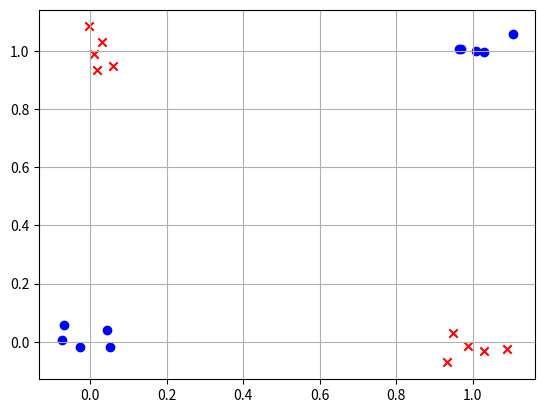

This figure's Python source: (Note: this script raises an exception after producing the figure.)
import sys
import os
import matplotlib.pyplot as plt
import numpy as np

class nn_linear_layer:
    
    # linear layer.
    # randomly initialized by creating matrix W and bias b          # layer1 - W: 4x2   b: 4x1
    def __init__(self, input_size, output_size, std=1):         
        self.W = np.random.normal(0,std,(output_size,input_size))
        self.b = np.random.normal(0,std,(output_size,1))
    
    ######
    ## Q1
    def forward(self,x):            
        x = np.array(x)
        xre = x.reshape(x.shape[0], x.shape[1], 1)
        lin = self.W @ xre + self.b
        return lin
    
    ######
    ## Q2
    ## returns three parameters 
    def backprop(self,x,dLdy):
        # b_dLdW_2,b_dLdb_2,b_dLdx_2=layer2.backprop(x=a1_out,dLdy=b_nce_smax_out)     
        
        x = x.reshape(x.shape[0], x.shape[1], 1)
        dLdx = dLdy @ self.W

        dLdb_j = dLdy @ np.eye(self.b.shape[0])
        dLdb = np.sum(dLdb_j, axis=0) / x.shape[0]

        dLdW_j = dLdy.reshape(dLdy.shape[0], dLdy.shape[2], dLdy.shape[1]) @ x.reshape(x.shape[0], x.shape[2], x.shape[1])
        dLdW = np.sum(dLdW_j, axis=0) / x.shape[0]
        
        #print(dLdW.shape)
        #print(dLdb.shape)
        #print(dLdx.shape)
        
        return dLdW, dLdb ,dLdx

    def update_weights(self,dLdW,dLdb):

        # parameter update
        self.W=self.W+dLdW
        self.b=self.b+dLdb

class nn_activation_layer:
    
    def __init__(self):
        pass
    
    ######
    ## Q3
    def forward(self,x):
        return 1 / (1 + np.exp(-x))
    
    ######
    ## Q4
    def backprop(self,x,dLdy):    
        # b_act_out=act.backprop(x=l1_out,dLdy=b_dLdx_2)
        dydx = np.zeros(shape=(20, 4, 4))
        for i in range(x.shape[0]):
            dydx[i][0][0] = ( np.exp(-x[i][0]) / ((1 + np.exp(-x[i][0]))**2) )
            dydx[i][1][1] = ( np.exp(-x[i][1]) / ((1 + np.exp(-x[i][1]))**2) )
            dydx[i][2][2] = ( np.exp(-x[i][2]) / ((1 + np.exp(-x[i][2]))**2) )
            dydx[i][3][3] = ( np.exp(-x[i][3]) / ((1 + np.exp(-x[i][3]))**2) )
        
        dLdx = dLdy @ dydx
               
        return dLdx


class nn_softmax_layer:
    def __init__(self):
        pass
    ######
    ## Q5
    def forward(self,x):
        # input x 가 (20, 2, 1)
        sum = []
        p = []
        smax_lst = []

        for i in range (x.shape[0]):
            sum.append(np.exp(x[i][0]) + np.exp(x[i][1]))
            p.append(np.exp(x[i][0]) / sum [i])
            smax_ins = [p[i], 1-p[i]]
            smax_lst.append(smax_ins)
        
        smax = np.array(smax_lst)       # smax (20, 2, 1)
               
        return smax         
    
    ######
    ## Q6
    def backprop(self,x,dLdy):
        # b_nce_smax_out=smax.backprop(l2_out,b_cent_out)
        dydx = np.zeros(shape=(20, 2, 2))
        for i in range (x.shape[0]):
            qnsah = (np.exp(x[i][0]) + np.exp(x[i][1])) ** 2
            dydx[i][0][0] = np.exp(x[i][0] + x[i][1]) / qnsah
            dydx[i][0][1] = - np.exp(x[i][0] + x[i][1]) / qnsah
            dydx[i][1][0] = - np.exp(x[i][0] + x[i][1]) / qnsah
            dydx[i][1][1] = np.exp(x[i][0] + x[i][1]) / qnsah
        
        dLdx = dLdy @ dydx
        
        #print("dLdx shape")
        #print(dLdx.shape)
            
        return dLdx     

class nn_cross_entropy_layer:
    def __init__(self):
        pass
        
    ######
    ## Q7
    def forward(self,x,y):      # input x: (20, 2, 1) y: (20, 1)
        one_hot = np.eye(2)[y]
        sum = 0
        for i in range (x.shape[0]):
            #sum += np.dot (one_hot[i], np.log(x[i]))
            sum += y[i] * np.log(x[i][0]) + (1-y[i]) * np.log(x[i][1])  
        return - sum / x.shape[0]
        
    ######
    ## Q8
    def backprop(self,x,y):
        # b_cent_out=cent.backprop(smax_out,y_train)
        dLdx = np.zeros(shape=(20, 1, 2))
        
        for i in range(x.shape[0]):
            if y[i] == 0:
                dLdx[i] = [-1/x[i][0], 0]
            else:
                dLdx[i] = [0, -1/x[i][1]]
        #print("dLdx shape")
        #print(dLdx.shape)
        return dLdx     

# number of data points for each of (0,0), (0,1), (1,0) and (1,1)
num_d=5

# number of test runs
num_test=40

## Q9. Hyperparameter setting
## learning rate (lr)and number of gradient descent steps (num_gd_step)
## This part is not graded (there is no definitive answer).
## You can set this hyperparameters through experiments.
lr=0.2                ###
num_gd_step= 2000      ###

# dataset size
batch_size=4*num_d

# number of classes is 2
num_class=2

# variable to measure accuracy
accuracy=0

# set this True if want to plot training data
show_train_data=True

# set this True if want to plot loss over gradient descent iteration
show_loss=True

for j in range(num_test):
    
    # create training data
    m_d1=(0,0)
    m_d2=(1,1)
    m_d3=(0,1)
    m_d4=(1,0)

    sig=0.05
    s_d1=sig**2*np.eye(2)

    d1=np.random.multivariate_normal(m_d1,s_d1,num_d)
    d2=np.random.multivariate_normal(m_d2,s_d1,num_d)
    d3=np.random.multivariate_normal(m_d3,s_d1,num_d)
    d4=np.random.multivariate_normal(m_d4,s_d1,num_d)

    # training data, and has dimension (4*num_d,2,1)
    x_train_d = np.vstack((d1,d2,d3,d4))
    # training data lables, and has dimension (4*num_d,1)
    y_train_d = np.vstack((np.zeros((2*num_d,1),dtype='uint8'),np.ones((2*num_d,1),dtype='uint8')))
    
    # plotting training data if needed
    if (show_train_data) & (j==0):
        plt.grid()
        plt.scatter(x_train_d[range(2*num_d),0], x_train_d[range(2*num_d),1], color='b', marker='o')
        plt.scatter(x_train_d[range(2*num_d,4*num_d),0], x_train_d[range(2*num_d,4*num_d),1], color='r', marker='x')
        plt.show()
                        
    # create layers

    # hidden layer
    # linear layer
    layer1= nn_linear_layer(input_size=2,output_size=4,)
    # activation layer
    act=nn_activation_layer()
                            
                            
    # output layer
    # linear
    layer2= nn_linear_layer(input_size=4,output_size=2,)
    # softmax
    smax=nn_softmax_layer()
    # cross entropy
    cent=nn_cross_entropy_layer()


    # variable for plotting loss
    loss_out=np.zeros((num_gd_step))

    for i in range(num_gd_step):
        
        # fetch data
        x_train = x_train_d
        y_train = y_train_d
        
        # create one-hot vectors from the ground truth labels
        y_onehot = np.zeros((batch_size,num_class))
        y_onehot[range(batch_size),y_train.reshape(batch_size,)]=1

        ################
        # forward pass
        
        # hidden layer
        # linear
        l1_out=layer1.forward(x_train)                  ######### 여기서 차원이 갑자기 들어나.
        
        # activation
        a1_out=act.forward(l1_out)
        
        # output layer
        # linear
        l2_out=layer2.forward(a1_out)
        # softmax
        smax_out=smax.forward(l2_out)
        # cross entropy loss
        loss_out[i]=cent.forward(smax_out,y_train)
        
        ################
        # perform backprop
        # output layer
        
        # cross entropy
        b_cent_out=cent.backprop(smax_out,y_train)
        # softmax
        b_nce_smax_out=smax.backprop(l2_out,b_cent_out)
            
        # linear
        b_dLdW_2,b_dLdb_2,b_dLdx_2=layer2.backprop(x=a1_out,dLdy=b_nce_smax_out)
    
        # backprop, hidden layer
        # activation
        b_act_out=act.backprop(x=l1_out,dLdy=b_dLdx_2)
        # linear
        b_dLdW_1,b_dLdb_1,b_dLdx_1=layer1.backprop(x=x_train,dLdy=b_act_out)
    
        ################
        # update weights: perform gradient descent
        layer2.update_weights(dLdW=-b_dLdW_2*lr,dLdb=-b_dLdb_2.T*lr)
        layer1.update_weights(dLdW=-b_dLdW_1*lr,dLdb=-b_dLdb_1.T*lr)

        if (i+1) % 2000 ==0:
            print('gradient descent iteration:',i+1)
                
    # set show_loss to True to plot the loss over gradient descent iterations
    if (show_loss) & (j==0):
        plt.figure(1)
        plt.grid()
        plt.plot(range(num_gd_step),loss_out)
        plt.xlabel('number of gradient descent steps')
        plt.ylabel('cross entropy loss')
        plt.show()
    
    
    ################
    # training done
    # now testing

    predicted=np.ones((4,))

    # predicting label for (1,1)
    l1_out=layer1.forward([[1,1]])
    a1_out=act.forward(l1_out)
    l2_out=layer2.forward(a1_out)
    smax_out=smax.forward(l2_out)
    predicted[0] = np.argmax(smax_out)
    print('softmax out for (1,1)',smax_out,'predicted label:',int(predicted[0]))

    # predicting label for (0,0)
    l1_out=layer1.forward([[0,0]])
    a1_out=act.forward(l1_out)
    l2_out=layer2.forward(a1_out)
    smax_out=smax.forward(l2_out)
    predicted[1] = np.argmax(smax_out)
    print('softmax out for (0,0)',smax_out,'predicted label:',int(predicted[1]))

    # predicting label for (1,0)
    l1_out=layer1.forward([[1,0]])
    a1_out=act.forward(l1_out)
    l2_out=layer2.forward(a1_out)
    smax_out=smax.forward(l2_out)
    predicted[2] = np.argmax(smax_out)
    print('softmax out for (1,0)',smax_out,'predicted label:',int(predicted[2]))

    # predicting label for (0,1)
    l1_out=layer1.forward([[0,1]])
    a1_out=act.forward(l1_out)
    l2_out=layer2.forward(a1_out)
    smax_out=smax.forward(l2_out)
    predicted[3] = np.argmax(smax_out)
    print('softmax out for (0,1)',smax_out,'predicted label:',int(predicted[3]))

    print('total predicted labels:',predicted.astype('uint8'))
        
    accuracy += (predicted[0]==0)&(predicted[1]==0)&(predicted[2]==1)&(predicted[3]==1)

    if (j+1)%10==0:
        print('test iteration:',j+1)

print('accuracy:',accuracy/num_test*100,'%')






